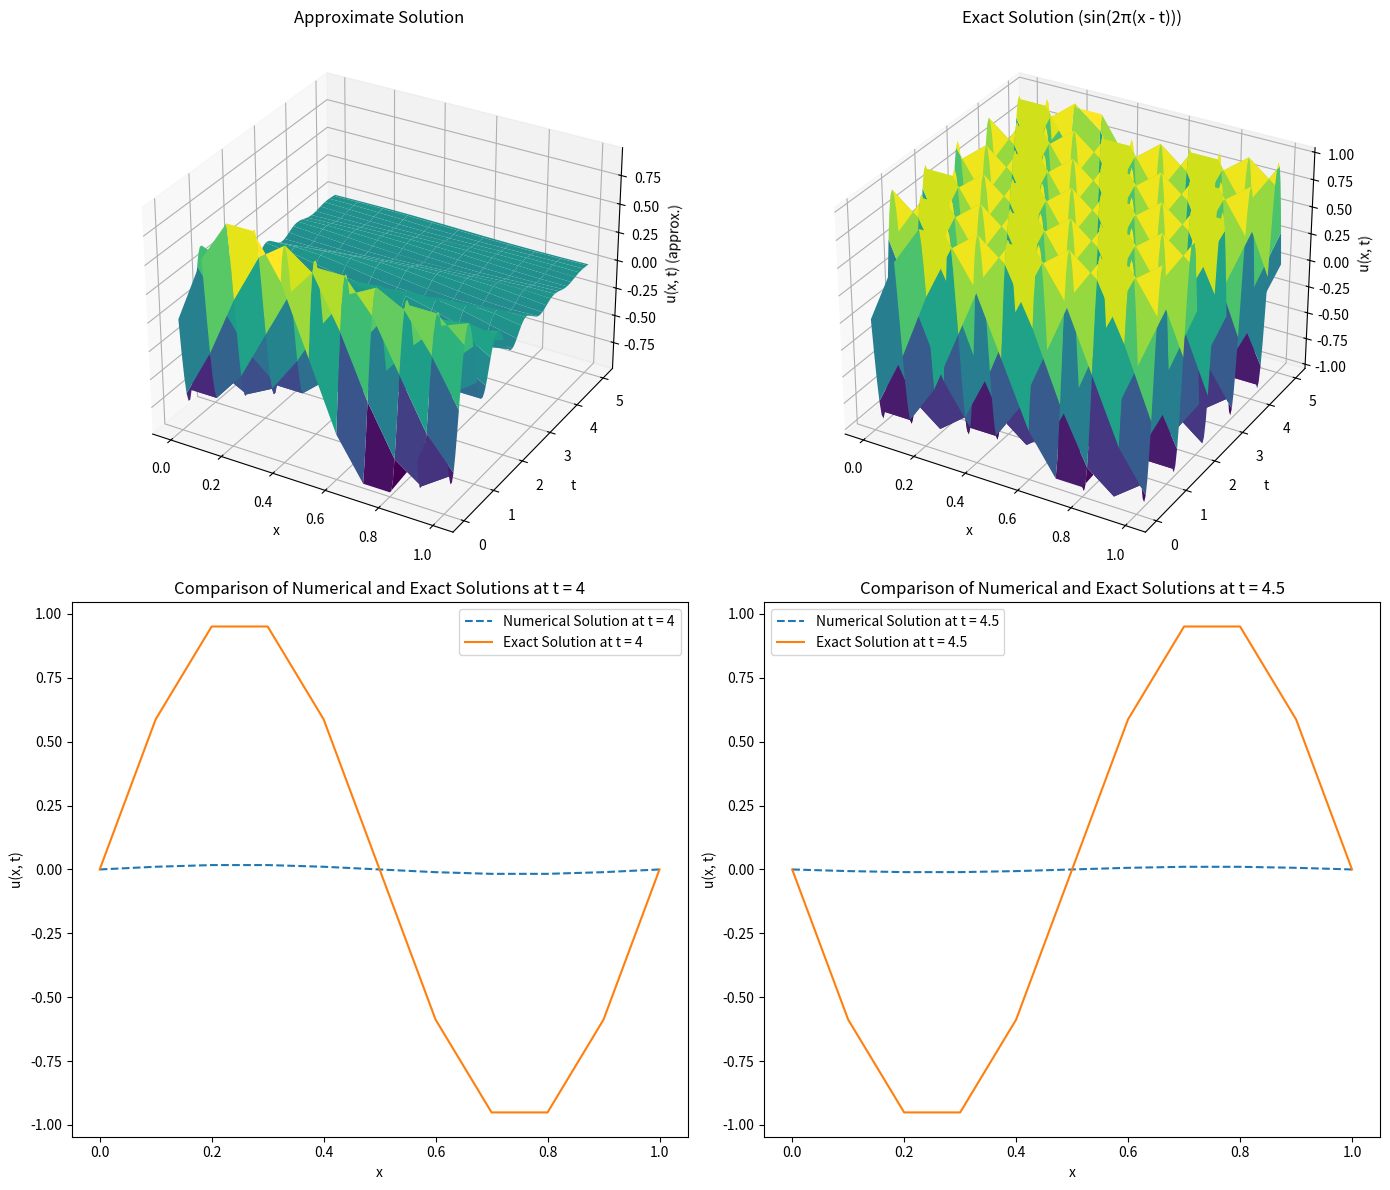

The matplotlib source for this figure:
import numpy as np
import matplotlib.pyplot as plt
from mpl_toolkits.mplot3d import Axes3D

# Parameters
del_x = 0.1
del_t = del_x / 2
x_domain = np.arange(0, 1 + del_x, del_x)
t_domain = np.arange(0, 5 + del_t, del_t)
u_approx = np.zeros((len(t_domain), len(x_domain)))
u_approx[0, :] = np.sin(2 * np.pi * x_domain)

# Numerical solution
for n in range(0, len(t_domain)-1):
    for i in range(1, len(x_domain)):
        u_approx[n + 1, i] = u_approx[n, i] + (del_t / del_x) * (u_approx[n, i-1] - u_approx[n, i])
    u_approx[n + 1, 0] = u_approx[n + 1, -1]  # Boundary condition

# Create meshgrid
X, T = np.meshgrid(x_domain, t_domain)

# Exact solution at specific times
exact_solution_t_4 = np.sin(2 * np.pi * (x_domain - 4))
exact_solution_t_45 = np.sin(2 * np.pi * (x_domain - 4.5))

# Ensure indices are within bounds
index_4 = int(4 / del_t)
index_45 = int(4.5 / del_t)

# Handle potential index out of bounds
if index_4 < len(u_approx):
    u_t_4 = u_approx[index_4, :]
else:
    u_t_4 = np.zeros_like(x_domain)

if index_45 < len(u_approx):
    u_t_45 = u_approx[index_45, :]
else:
    u_t_45 = np.zeros_like(x_domain)

# Plotting
fig = plt.figure(figsize=(14, 12))

# Approximate Solution
ax1 = fig.add_subplot(221, projection='3d')
ax1.plot_surface(X, T, u_approx, cmap='viridis')
ax1.set_xlabel('x')
ax1.set_ylabel('t')
ax1.set_zlabel('u(x, t) (approx.)')
ax1.set_title('Approximate Solution')

# Exact Solution
ax2 = fig.add_subplot(222, projection='3d')
ax2.plot_surface(X, T, np.sin(2 * np.pi * (X - T)), cmap='viridis')
ax2.set_xlabel('x')
ax2.set_ylabel('t')
ax2.set_zlabel('u(x, t)')
ax2.set_title('Exact Solution (sin(2π(x - t)))')

# Comparison at t = 4
ax3 = fig.add_subplot(223)
ax3.plot(x_domain, u_t_4, label='Numerical Solution at t = 4', linestyle='--')
ax3.plot(x_domain, exact_solution_t_4, label='Exact Solution at t = 4', linestyle='-')
ax3.set_xlabel('x')
ax3.set_ylabel('u(x, t)')
ax3.set_title('Comparison of Numerical and Exact Solutions at t = 4')
ax3.legend()

# Comparison at t = 4.5
ax4 = fig.add_subplot(224)
ax4.plot(x_domain, u_t_45, label='Numerical Solution at t = 4.5', linestyle='--')
ax4.plot(x_domain, exact_solution_t_45, label='Exact Solution at t = 4.5', linestyle='-')
ax4.set_xlabel('x')
ax4.set_ylabel('u(x, t)')
ax4.set_title('Comparison of Numerical and Exact Solutions at t = 4.5')
ax4.legend()

plt.tight_layout()  # Adjust layout
plt.show()
